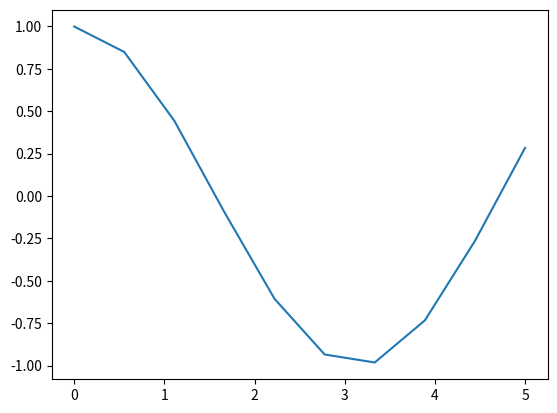

Write Python code to recreate this figure.
import numpy as np
import matplotlib.pyplot as plt

t = np.linspace(0,5,10)
y = np.cos(t)
print(t)
print(y)

plt.plot(t,y)
plt.show()